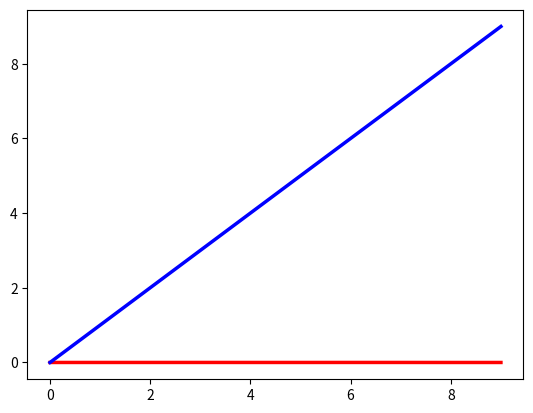

Python code for this plot: (Note: this script raises an exception after producing the figure.)
# -*- coding: utf-8 -*-
import math 
import numpy as np
import matplotlib.pyplot as plt
import sympy as sy


t=([0,1,2,3,4,5,6,7,8,9])

M1 = ([0,0.0002968,0.0004186,0.0006092,0.0003316,0.000159,0.0006148,0.0005448,-0.0001984,-0.00017])
M2 = ([0,1,2.00071,3.00098,4.00092,5.00073,5.99957,6.9984,7.998,8.9975])


# Plots mit einem Label versehen:
plt.plot(t, M1, color="r", linewidth=2.5, linestyle="-", label='1. Moment(t)')
plt.plot(t, M2, color="b",  linewidth=2.5, linestyle="-", label='2. Moment(t)')

# Legende einblenden:
plt.legend(loc='top left', frameon=True)


plt.grid(True)
#plt.title('Erstes und zweites Moment über die Zeit')

plt.plot(t,M1,'-or')
plt.plot(t,M2, "-ob") 

plt.show()                
        
